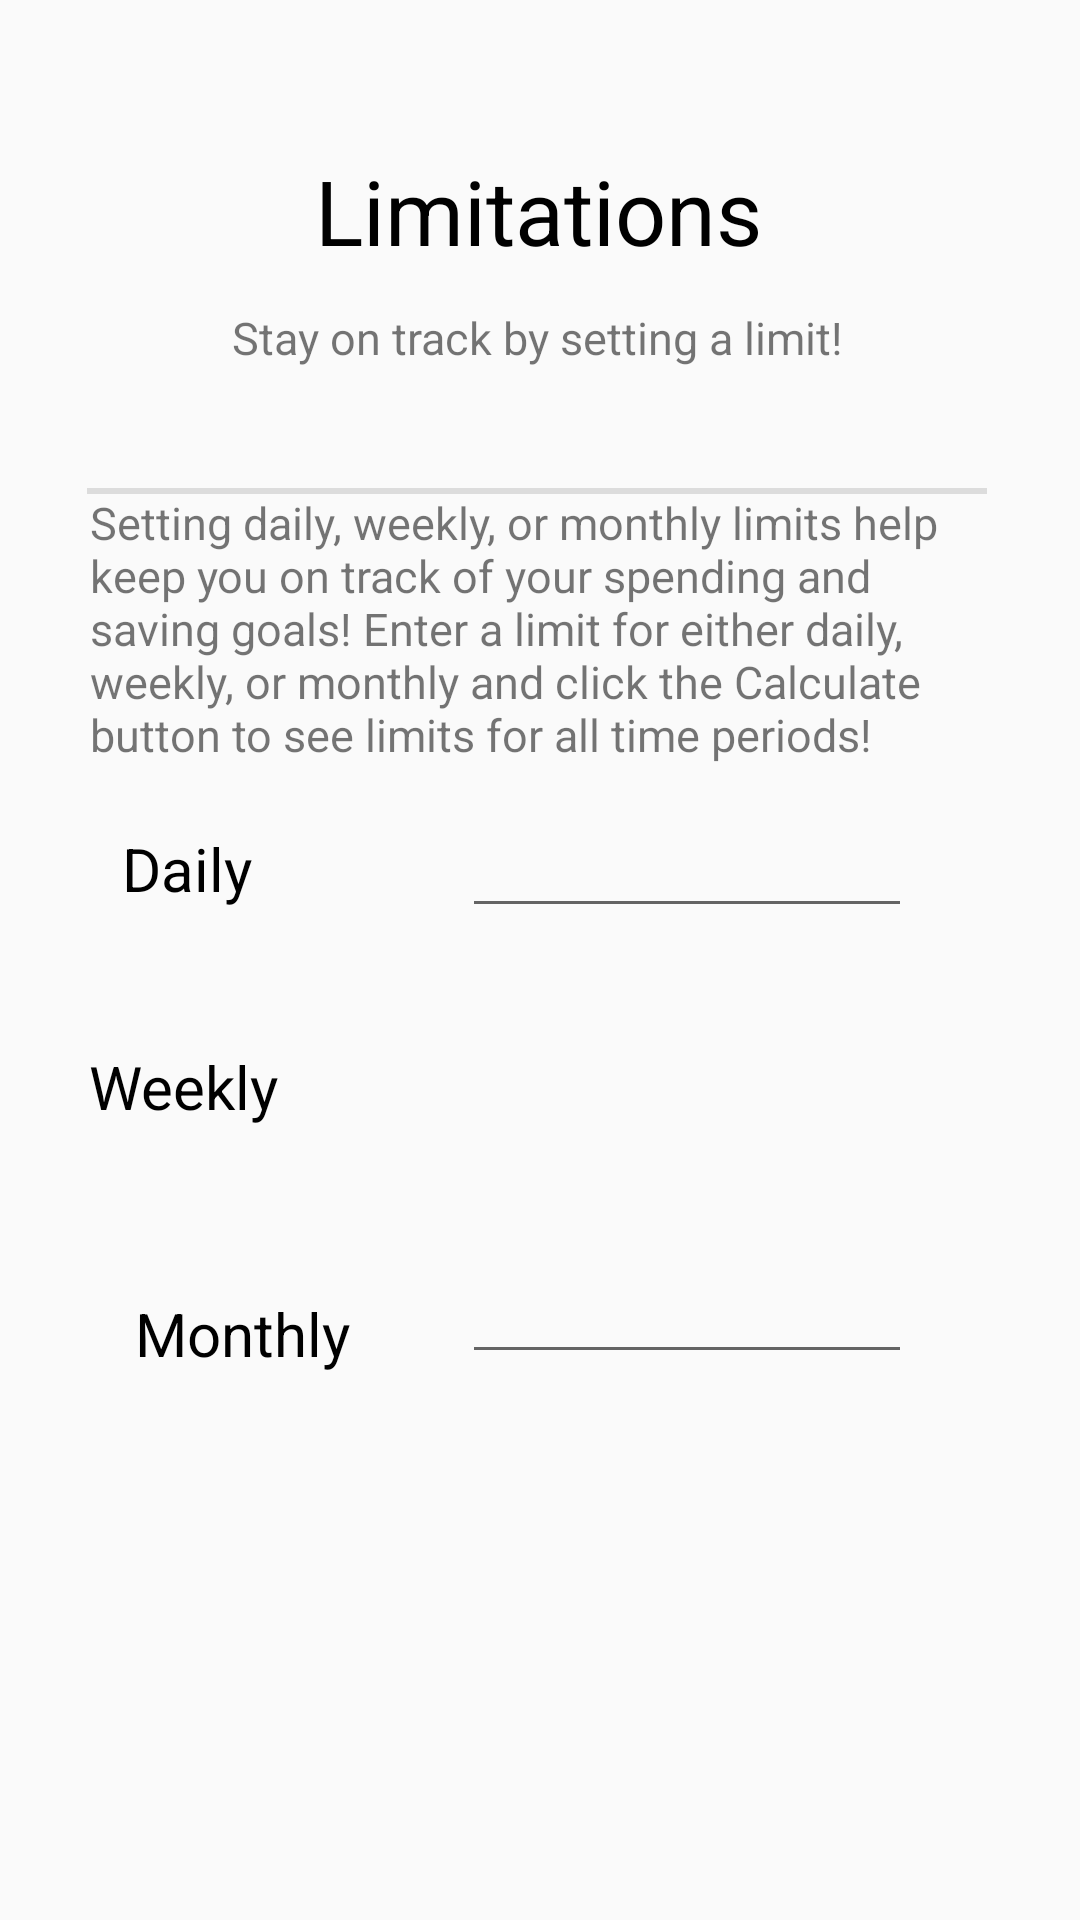

This screen was rendered from an Android layout file. Write that file and the resources it references.
<!-- AndroidManifest.xml: application theme AppTheme -->
<!-- res/layout/fragment_limit.xml -->
<?xml version="1.0" encoding="utf-8"?>
<androidx.constraintlayout.widget.ConstraintLayout
    xmlns:android="http://schemas.android.com/apk/res/android"
    xmlns:app="http://schemas.android.com/apk/res-auto"
    xmlns:tools="http://schemas.android.com/tools"
    android:layout_width="match_parent"
    android:layout_height="match_parent"
    android:clickable="true"
    android:focusableInTouchMode="true"
    android:orientation="vertical"
    tools:context=".LimitFragment">


    <TextView
        android:id="@+id/limitTextView"
        android:layout_width="wrap_content"
        android:layout_height="wrap_content"
        android:layout_marginTop="50dp"
        android:text="@string/limitations"
        android:textColor="@android:color/black"
        android:textSize="30sp"
        app:layout_constraintBottom_toTopOf="@+id/limitSubTextView"
        app:layout_constraintEnd_toEndOf="parent"
        app:layout_constraintHorizontal_bias="0.498"
        app:layout_constraintStart_toStartOf="parent"
        app:layout_constraintTop_toTopOf="parent" />

    <View
        android:id="@+id/divider"
        android:layout_width="300dp"
        android:layout_height="2dp"
        android:layout_marginTop="40dp"
        android:background="?android:attr/listDivider"
        app:layout_constraintHorizontal_bias="0.486"
        app:layout_constraintLeft_toLeftOf="parent"
        app:layout_constraintRight_toRightOf="parent"
        app:layout_constraintTop_toBottomOf="@id/limitSubTextView" />

    <TextView
        android:id="@+id/explanationTextView"
        android:layout_width="match_parent"
        android:layout_height="wrap_content"
        android:layout_marginStart="30dp"
        android:layout_marginTop="20dp"
        android:layout_marginEnd="30dp"
        android:text="@string/limit_explanation"
        android:textSize="15sp"
        app:layout_constraintBottom_toTopOf="@+id/guideline"
        app:layout_constraintEnd_toEndOf="parent"
        app:layout_constraintHorizontal_bias="0.0"
        app:layout_constraintStart_toStartOf="parent"
        app:layout_constraintTop_toBottomOf="@+id/divider"
        app:layout_constraintVertical_bias="0.578" />

    <TextView
        android:id="@+id/limitSubTextView"
        android:layout_width="wrap_content"
        android:layout_height="wrap_content"
        android:layout_marginTop="12dp"
        android:text="@string/limitation_longtext"
        android:textSize="15sp"
        app:layout_constraintEnd_toEndOf="parent"
        app:layout_constraintHorizontal_bias="0.495"
        app:layout_constraintStart_toStartOf="parent"
        app:layout_constraintTop_toBottomOf="@+id/limitTextView" />


    <androidx.constraintlayout.widget.Guideline
        android:id="@+id/guideline"
        android:layout_width="wrap_content"
        android:layout_height="wrap_content"
        android:orientation="horizontal"
        app:layout_constraintGuide_begin="240dp" />

    <EditText
        android:id="@+id/dailyEditText"
        android:layout_width="wrap_content"
        android:layout_height="wrap_content"
        android:layout_marginTop="28dp"
        android:layout_marginEnd="56dp"
        android:width="150dp"
        android:ems="10"
        android:inputType="textPersonName"
        android:text=""
        app:layout_constraintEnd_toEndOf="parent"
        app:layout_constraintTop_toTopOf="@+id/guideline" />

    <EditText
        android:id="@+id/monthlyEditText"
        android:layout_width="wrap_content"
        android:layout_height="wrap_content"
        android:layout_marginEnd="56dp"
        android:width="150dp"
        android:ems="10"
        android:inputType="textPersonName"
        android:text=""
        app:layout_constraintBottom_toBottomOf="@+id/monthlyLimitTextView"
        app:layout_constraintEnd_toEndOf="parent"
        app:layout_constraintTop_toTopOf="@+id/monthlyLimitTextView"
        app:layout_constraintVertical_bias="1.0" />

    <TextView
        android:id="@+id/monthlyLimitTextView"
        android:layout_width="wrap_content"
        android:layout_height="wrap_content"
        android:layout_marginStart="44dp"
        android:layout_marginBottom="68dp"
        android:text="@string/monthly"
        android:textColor="@android:color/black"
        android:textSize="20sp"
        app:layout_constraintBottom_toTopOf="@+id/endGuideline"
        app:layout_constraintEnd_toStartOf="@+id/monthlyEditText"
        app:layout_constraintHorizontal_bias="0.022"
        app:layout_constraintStart_toStartOf="parent" />

    <EditText
        android:id="@+id/weeklyEditText"
        android:layout_width="wrap_content"
        android:layout_height="wrap_content"
        android:layout_marginTop="28dp"
        android:layout_marginEnd="56dp"
        android:width="150dp"
        android:ems="10"
        android:inputType="textPersonName"
        android:text=""
        app:layout_constraintBottom_toBottomOf="@+id/weeklyLimitTextView"
        app:layout_constraintEnd_toEndOf="parent"
        app:layout_constraintTop_toTopOf="@+id/weeklyLimitTextView"
        app:layout_constraintVertical_bias="0.847" />

    <TextView
        android:id="@+id/weeklyLimitTextView"
        android:layout_width="wrap_content"
        android:layout_height="wrap_content"
        android:text="@string/weekly"
        android:textColor="@android:color/black"
        android:textSize="20sp"
        app:layout_constraintBottom_toTopOf="@+id/monthlyLimitTextView"
        app:layout_constraintEnd_toStartOf="@+id/weeklyEditText"
        app:layout_constraintHorizontal_bias="0.326"
        app:layout_constraintStart_toStartOf="parent"
        app:layout_constraintTop_toBottomOf="@+id/dailyLimitTextView"
        app:layout_constraintVertical_bias="0.451" />

    <TextView
        android:id="@+id/dailyLimitTextView"
        android:layout_width="wrap_content"
        android:layout_height="wrap_content"
        android:layout_marginTop="36dp"
        android:text="@string/daily"
        android:textColor="@android:color/black"
        android:textSize="20sp"
        app:layout_constraintEnd_toStartOf="@+id/dailyEditText"
        app:layout_constraintHorizontal_bias="0.366"
        app:layout_constraintStart_toStartOf="parent"
        app:layout_constraintTop_toTopOf="@+id/guideline" />

    <androidx.constraintlayout.widget.Guideline
        android:id="@+id/endGuideline"
        android:layout_width="wrap_content"
        android:layout_height="wrap_content"
        android:orientation="horizontal"
        app:layout_constraintGuide_begin="526dp" />

    <Button
        android:id="@+id/setBtn"
        android:layout_width="wrap_content"
        android:layout_height="wrap_content"
        android:layout_marginBottom="112dp"
        android:width="225dp"
        android:background="@color/colorPrimary"
        android:text="@string/set"
        android:layout_marginTop="20dp"
        app:layout_constraintBottom_toBottomOf="parent"
        app:layout_constraintEnd_toEndOf="parent"
        app:layout_constraintHorizontal_bias="0.086"
        app:layout_constraintStart_toStartOf="parent"
        app:layout_constraintTop_toTopOf="@+id/endGuideline" />

    <Button
        android:id="@+id/removeBtn"
        android:layout_width="wrap_content"
        android:layout_height="wrap_content"
        android:layout_marginBottom="112dp"
        android:layout_marginTop="20dp"
        android:width="120dp"
        android:text="@string/remove_limit"
        app:layout_constraintBottom_toBottomOf="parent"
        app:layout_constraintEnd_toEndOf="parent"
        app:layout_constraintHorizontal_bias="0.945"
        app:layout_constraintStart_toStartOf="parent"
        app:layout_constraintTop_toTopOf="@+id/endGuideline" />


</androidx.constraintlayout.widget.ConstraintLayout>
<!-- resources referenced by this layout -->
<resources>
  <color name="colorPrimary">#2ecc71</color>
  <string name="daily">Daily</string>
  <string name="limit_explanation">Setting daily, weekly, or monthly limits help keep you on track of your spending and saving goals! Enter a limit for either daily, weekly, or monthly and click the Calculate button to see limits for all time periods!</string>
  <string name="limitation_longtext">Stay on track by setting a limit!</string>
  <string name="limitations">Limitations</string>
  <string name="monthly">Monthly</string>
  <string name="remove_limit">Remove Limit</string>
  <string name="set">Set</string>
  <string name="weekly">Weekly</string>
  <style name="AppTheme" parent="Theme.AppCompat.Light.DarkActionBar">
          <item name="colorPrimary">#2ecc71</item>
          <item name="colorPrimaryDark">#2ab766</item>
          <item name="colorAccent">#D1D0D1</item>
      </style>
</resources>
